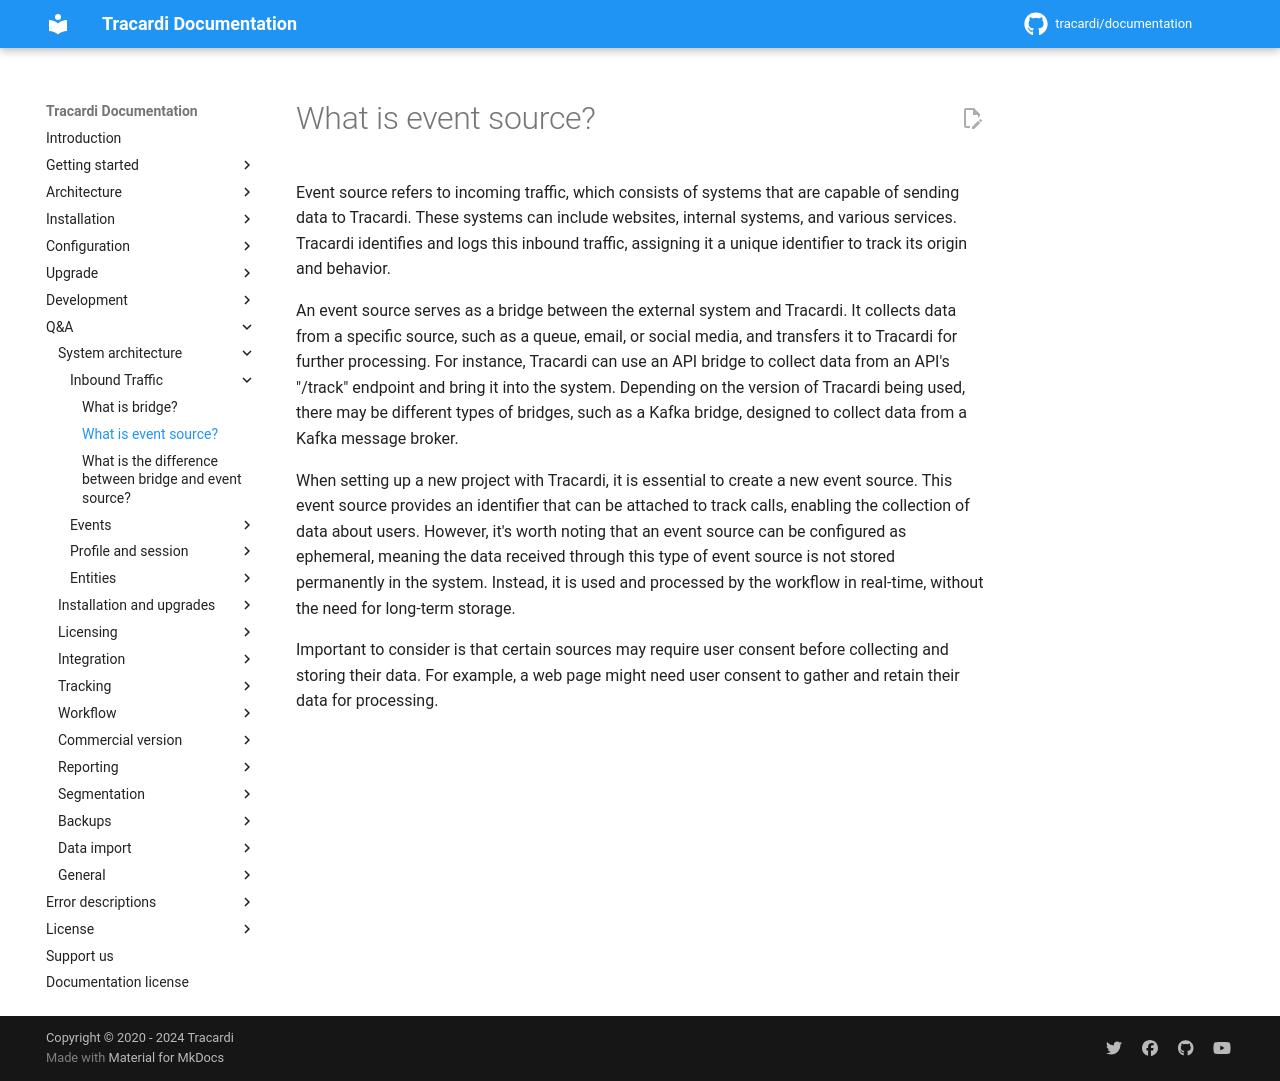

repository: Tracardi/documentation · page: 1.1.x/qa/what_is_event_source/index.html · generator: mkdocs

# What is event source?

Event source refers to incoming traffic, which consists of systems that are capable of
sending data to Tracardi. These systems can include websites, internal systems, and various services. Tracardi
identifies and logs this inbound traffic, assigning it a unique identifier to track its origin and behavior.

An event source serves as a bridge between the external system and Tracardi. It collects data from a specific source,
such as a queue, email, or social media, and transfers it to Tracardi for further processing. For instance, Tracardi can
use an API bridge to collect data from an API's "/track" endpoint and bring it into the system. Depending on the version
of Tracardi being used, there may be different types of bridges, such as a Kafka bridge, designed to collect data from a
Kafka message broker.

When setting up a new project with Tracardi, it is essential to create a new event source. This event source provides an
identifier that can be attached to track calls, enabling the collection of data about users. However, it's worth noting
that an event source can be configured as ephemeral, meaning the data received through this type of event source is not
stored permanently in the system. Instead, it is used and processed by the workflow in real-time, without the need for
long-term storage.

Important to consider is that certain sources may require user consent before collecting and storing their data. For
example, a web page might need user consent to gather and retain their data for processing.
